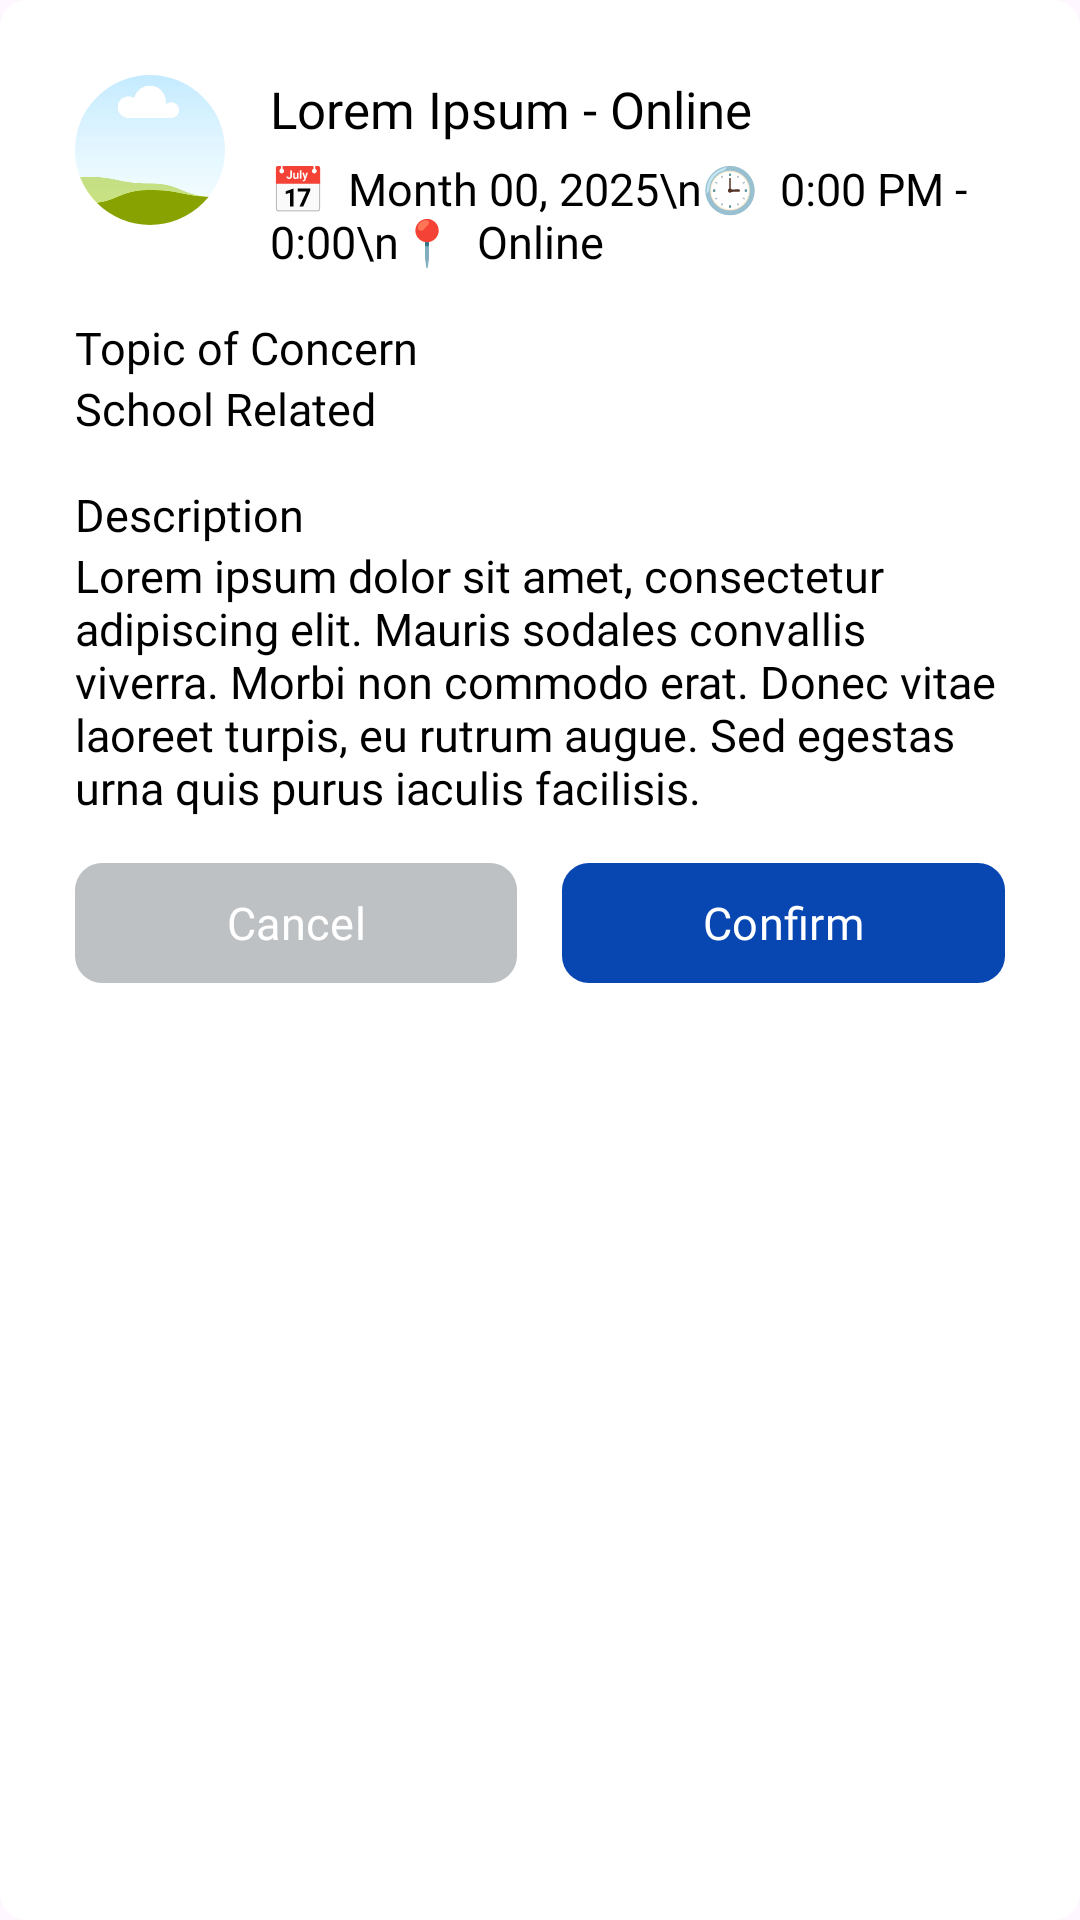

The Android layout XML behind this screen, and the referenced resources:
<!-- AndroidManifest.xml: application theme Theme.SafeSpace_App -->
<!-- res/layout/popup_sessionconfirm.xml -->
<?xml version="1.0" encoding="utf-8"?>
<LinearLayout xmlns:android="http://schemas.android.com/apk/res/android"
    xmlns:app="http://schemas.android.com/apk/res-auto"
    android:orientation="vertical"
    android:layout_width="match_parent"
    android:layout_height="wrap_content"
    android:padding="25dp"
    android:background="@drawable/f_rounded_white">

    <LinearLayout
        android:layout_width="match_parent"
        android:layout_height="wrap_content"
        android:layout_marginBottom="15dp"
        android:orientation="horizontal">

        <com.google.android.material.imageview.ShapeableImageView
            android:layout_width="50dp"
            android:layout_height="50dp"
            app:shapeAppearanceOverlay="@style/CircleImage"
            android:src="@drawable/img_placeholder"/>

        <LinearLayout
            android:layout_width="match_parent"
            android:layout_height="wrap_content"
            android:layout_marginStart="15dp"
            android:orientation="vertical">

            <TextView
                android:id="@+id/name"
                android:layout_width="wrap_content"
                android:layout_height="wrap_content"
                android:layout_marginBottom="5dp"
                android:text="Lorem Ipsum - Online"
                android:textColor="@color/black"
                android:fontFamily="@font/psbold"
                android:textSize="@dimen/mid"/>

            <TextView
                android:id="@+id/info"
                android:layout_width="wrap_content"
                android:layout_height="wrap_content"
                android:text="📅  Month 00, 2025\n🕒  0:00 PM - 0:00\n📍  Online"
                android:textColor="@color/black"
                android:fontFamily="@font/ps"
                android:textSize="@dimen/reg"/>

        </LinearLayout>

    </LinearLayout>

    <TextView
        android:layout_width="wrap_content"
        android:layout_height="wrap_content"
        android:text="Topic of Concern"
        android:textColor="@color/black"
        android:fontFamily="@font/psbold"
        android:textSize="@dimen/reg"/>

    <TextView
        android:id="@+id/concern"
        android:layout_width="wrap_content"
        android:layout_height="wrap_content"
        android:layout_marginBottom="15dp"
        android:text="School Related"
        android:textColor="@color/black"
        android:fontFamily="@font/ps"
        android:textSize="@dimen/reg"/>

    <TextView
        android:layout_width="wrap_content"
        android:layout_height="wrap_content"
        android:text="Description"
        android:textColor="@color/black"
        android:fontFamily="@font/psbold"
        android:textSize="@dimen/reg"/>

    <TextView
        android:id="@+id/desc"
        android:layout_width="wrap_content"
        android:layout_height="wrap_content"
        android:layout_marginBottom="15dp"
        android:text="@string/para"
        android:textColor="@color/black"
        android:fontFamily="@font/ps"
        android:textSize="@dimen/reg"/>

    <LinearLayout
        android:layout_width="match_parent"
        android:layout_height="wrap_content"
        android:orientation="horizontal">

        <com.google.android.material.button.MaterialButton
            android:id="@+id/btncancel"
            android:layout_width="0dp"
            android:layout_height="40dp"
            android:layout_weight="1"
            android:padding="0dp"
            android:text="Cancel"
            android:fontFamily="@font/psbold"
            android:textSize="@dimen/reg"
            android:textColor="@color/white"
            app:backgroundTint="@null"
            android:background="@drawable/f_cancel_btn"/>

        <com.google.android.material.button.MaterialButton
            android:id="@+id/btnconfirm"
            android:layout_width="0dp"
            android:layout_height="40dp"
            android:layout_weight="1"
            android:layout_marginStart="15dp"
            android:padding="0dp"
            android:text="Confirm"
            android:fontFamily="@font/psbold"
            android:textSize="@dimen/reg"
            android:textColor="@color/white"
            app:backgroundTint="@null"
            android:background="@drawable/f_rounded_blue"/>

    </LinearLayout>

</LinearLayout>
<!-- resources referenced by this layout -->
<resources>
  <color name="black">#FF000000</color>
  <color name="white">#FFFFFFFF</color>
  <dimen name="mid">17sp</dimen>
  <dimen name="reg">15sp</dimen>
  <!-- drawable f_cancel_btn (drawable) -->
  <?xml version="1.0" encoding="utf-8"?>
  <shape xmlns:android="http://schemas.android.com/apk/res/android"
      android:shape="rectangle">
      <corners android:radius="9dp"/>
      <solid android:color="@color/btngrey"/>
  </shape>
  <!-- drawable f_rounded_blue (drawable) -->
  <?xml version="1.0" encoding="utf-8"?>
  <shape xmlns:android="http://schemas.android.com/apk/res/android"
      android:shape="rectangle">
      <corners android:radius="9dp"/>
      <solid android:color="@color/midblue"/>
  </shape>
  <!-- drawable f_rounded_white (drawable) -->
  <?xml version="1.0" encoding="utf-8"?>
  <shape xmlns:android="http://schemas.android.com/apk/res/android"
      android:shape="rectangle">
      <corners android:radius="9dp"/>
      <solid android:color="@color/white"/>
  </shape>
  <!-- drawable img_placeholder: png bitmap (drawable, 26339 bytes) -->
  <string name="para">Lorem ipsum dolor sit amet, consectetur adipiscing elit. Mauris sodales convallis viverra. Morbi non commodo erat. Donec vitae laoreet turpis, eu rutrum augue. Sed egestas urna quis purus iaculis facilisis.</string>
  <style name="CircleImage">
          <item name="cornerFamily">rounded</item>
          <item name="cornerSize">50%</item> 
          <item name="strokeWidth">1dp</item>
          <item name="strokeColor">@color/btngrey</item>
      </style>
  <style name="Theme.SafeSpace_App" parent="Base.Theme.SafeSpace_App" />
  <color name="btngrey">#bdc1c4</color>
  <color name="midblue">#0847b2</color>
  <style name="Base.Theme.SafeSpace_App" parent="Theme.Material3.DayNight.NoActionBar">
          
          
          <item name="colorPrimary">@color/white</item>
      </style>
</resources>
